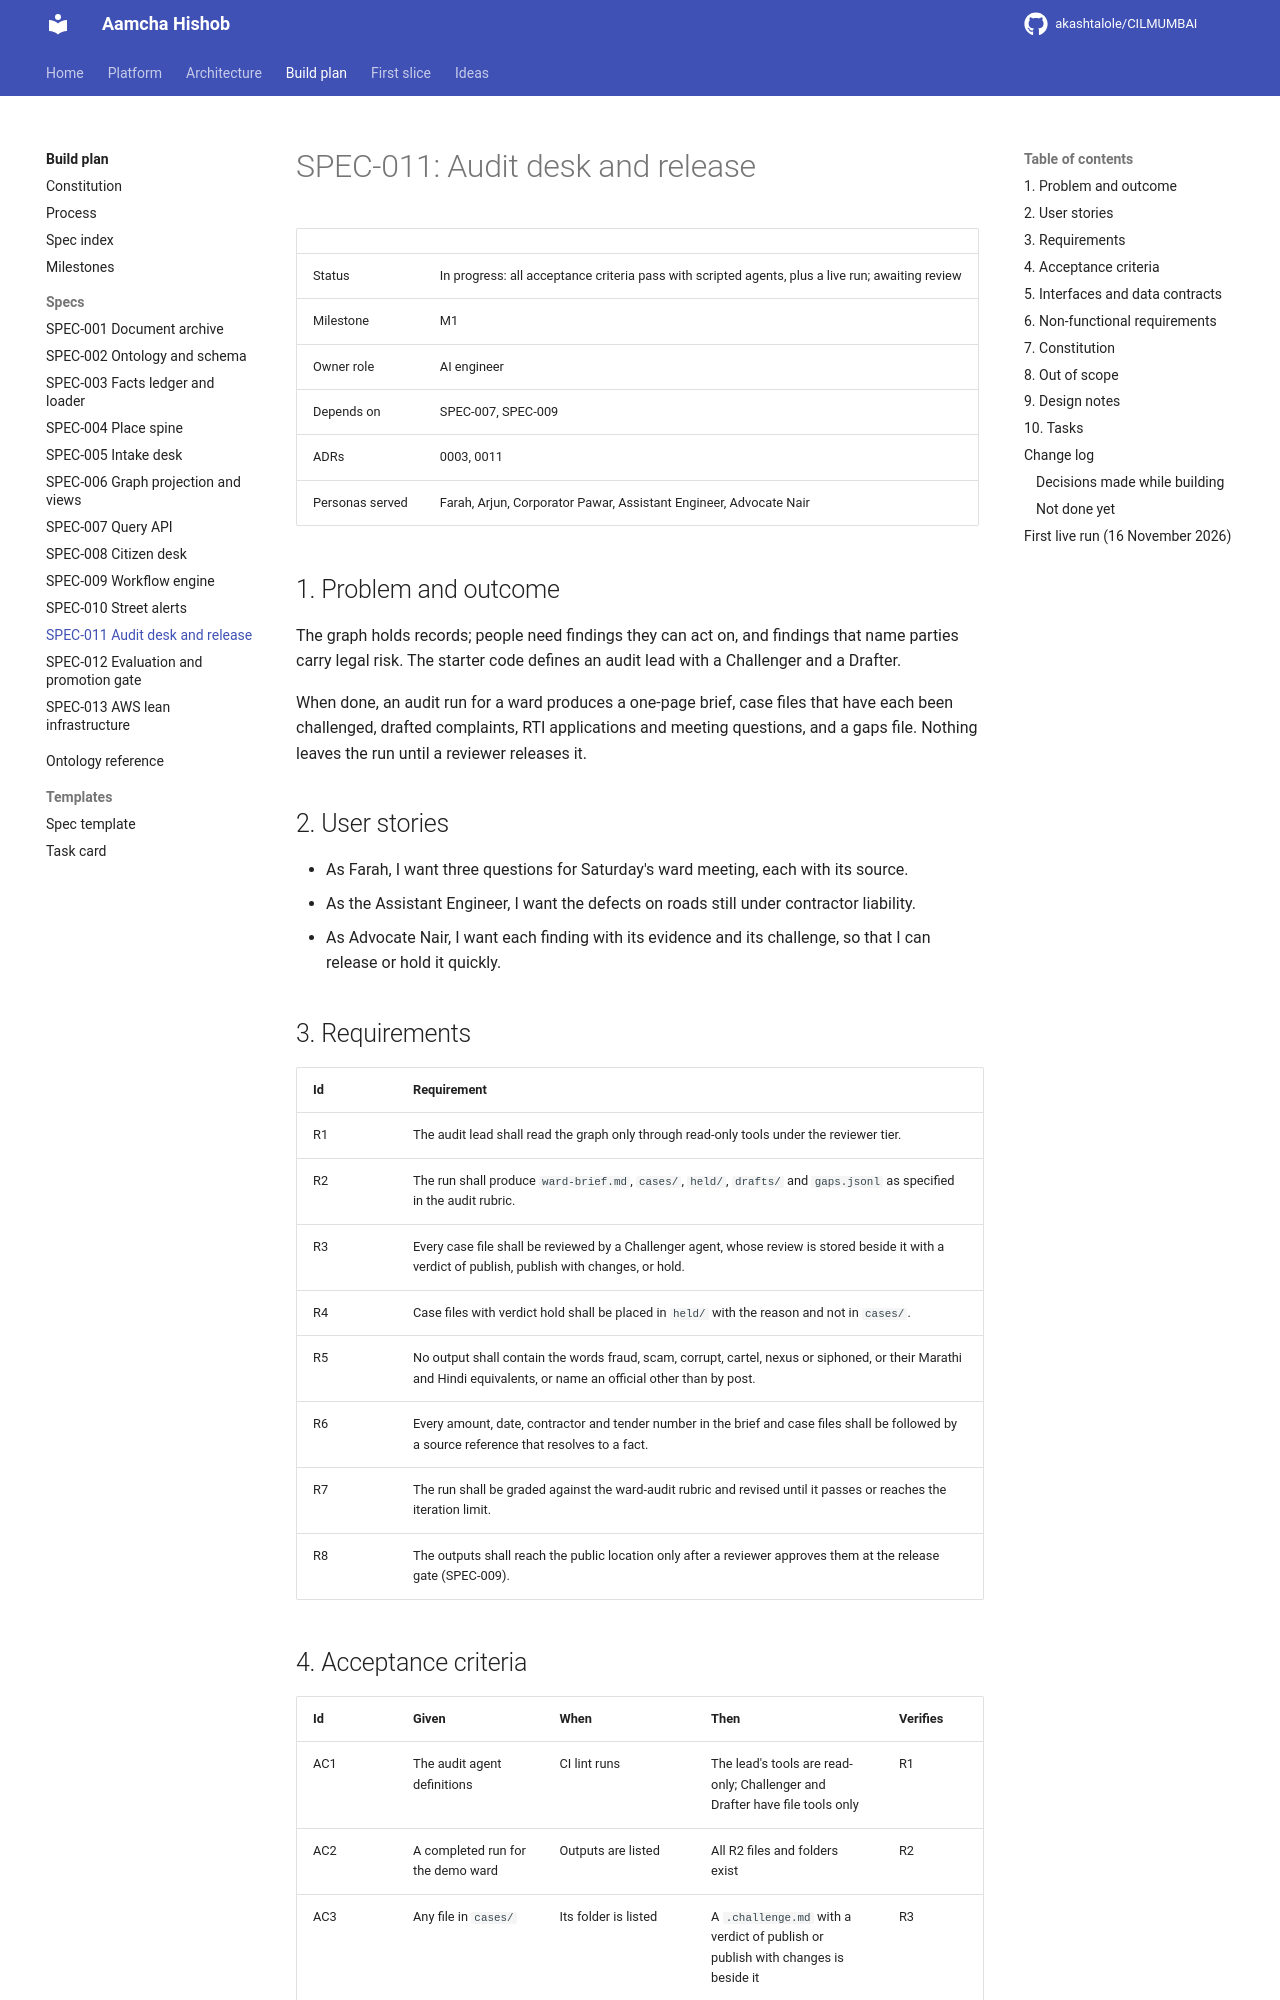

repository: akashtalole/CILMUMBAI · page: aamcha-hishob-specs/specs/SPEC-011-audit-desk-and-release/index.html · generator: mkdocs

# SPEC-011: Audit desk and release

| | |
|---|---|
| Status | In progress: all acceptance criteria pass with scripted agents, plus a live run; awaiting review |
| Milestone | M1 |
| Owner role | AI engineer |
| Depends on | SPEC-007, SPEC-009 |
| ADRs | 0003, 0011 |
| Personas served | Farah, Arjun, Corporator Pawar, Assistant Engineer, Advocate Nair |

## 1. Problem and outcome

The graph holds records; people need findings they can act on, and findings that name parties carry legal risk. The starter code defines an audit lead with a Challenger and a Drafter.

When done, an audit run for a ward produces a one-page brief, case files that have each been challenged, drafted complaints, RTI applications and meeting questions, and a gaps file. Nothing leaves the run until a reviewer releases it.

## 2. User stories

- As Farah, I want three questions for Saturday's ward meeting, each with its source.
- As the Assistant Engineer, I want the defects on roads still under contractor liability.
- As Advocate Nair, I want each finding with its evidence and its challenge, so that I can release or hold it quickly.

## 3. Requirements

| Id | Requirement |
|---|---|
| R1 | The audit lead shall read the graph only through read-only tools under the reviewer tier. |
| R2 | The run shall produce `ward-brief.md`, `cases/`, `held/`, `drafts/` and `gaps.jsonl` as specified in the audit rubric. |
| R3 | Every case file shall be reviewed by a Challenger agent, whose review is stored beside it with a verdict of publish, publish with changes, or hold. |
| R4 | Case files with verdict hold shall be placed in `held/` with the reason and not in `cases/`. |
| R5 | No output shall contain the words fraud, scam, corrupt, cartel, nexus or siphoned, or their Marathi and Hindi equivalents, or name an official other than by post. |
| R6 | Every amount, date, contractor and tender number in the brief and case files shall be followed by a source reference that resolves to a fact. |
| R7 | The run shall be graded against the ward-audit rubric and revised until it passes or reaches the iteration limit. |
| R8 | The outputs shall reach the public location only after a reviewer approves them at the release gate (SPEC-009). |
